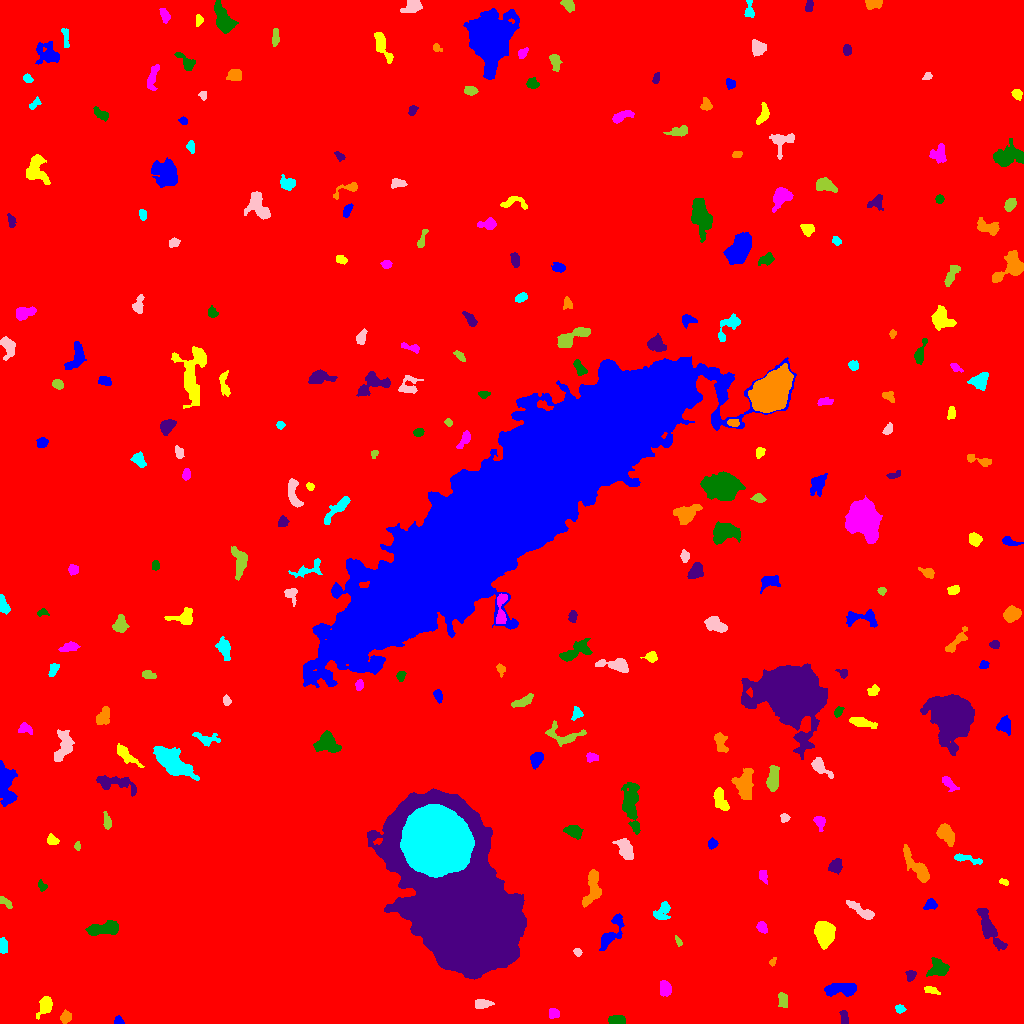

Values plotted in this chart, from the file beside it:
ID, X, Y, A, B, theta, total_flux, mu_max, mu_median, mu_mean, R_fwhm, R_e, R10, R90, x_start, x_end, y_start, y_end, area, greylevel
0, 518.3, 519.8, 304.4, 282.4, -0.2833, 2448651, 20.0, 2.0, 2.948, 53.72, 241.5, 91.32, 392.6, 0, 1023, 0, 1023, 830740, 2.948
1, 118.7, 2.305, 2.286, 1.88, -0.628, 174.0, 6.0, 2.0, 2.451, 3.09, 2.394, 0.9772, 3.909, 114, 124, 0, 8, 71, 12.45
2, 45.55, 18.42, 4.201, 2.927, 1.225, 895.0, 10.0, 3.0, 3.978, 5.14, 4.068, 1.596, 6.794, 36, 52, 4, 27, 225, 10.98
3, 554.2, 9.981, 2.498, 2.221, -0.2314, 270.0, 6.0, 2.0, 2.571, 3.868, 2.932, 1.128, 4.687, 549, 559, 5, 15, 105, 11.57
4, 617.3, 2.83, 3.957, 2.077, -0.02769, 852.0, 13.0, 5.0, 5.757, 4.37, 3.478, 1.382, 5.528, 608, 625, 0, 8, 148, 13.76
5, 844, 6.133, 3.822, 1.812, -1.453, 226.0, 3.0, 2.0, 2.132, 5.046, 3.432, 1.493, 4.951, 839, 848, 0, 13, 106, 9.132
6, 65.67, 6.525, 2.953, 2.535, 1.321, 419.0, 7.0, 3.0, 3.407, 3.989, 3.432, 1.382, 5.47, 60, 71, 0, 14, 123, 11.41
7, 899.7, 14.84, 2.338, 1.919, -0.1124, 279.0, 7.0, 4.0, 3.577, 3.656, 2.764, 1.128, 4.184, 895, 906, 10, 19, 78, 11.58
8, 483, 19.7, 4.225, 2.072, 0.05877, 698.0, 11.0, 5.0, 4.653, 3.949, 3.656, 1.382, 5.836, 475, 494, 15, 24, 150, 23.65
9, 782.9, 24.72, 3.827, 2.145, -1.452, 285.0, 7.0, 2.0, 2.096, 2.706, 3.141, 1.128, 5.614, 778, 787, 16, 31, 136, 10.1
10, 11.23, 28.14, 2.344, 1.642, 0.07465, 286.0, 9.0, 3.5, 3.972, 3.141, 2.459, 0.9772, 3.909, 5, 17, 24, 31, 72, 11.97
11, 841.4, 34.89, 7.881, 2.754, 0.0524, 1287, 8.0, 3.0, 3.615, 7.181, 5.557, 2.257, 8.867, 824, 856, 27, 40, 356, 10.62
12, 930.8, 33.24, 4.16, 1.663, -0.3272, 191.0, 4.0, 2.0, 1.891, 4.478, 3.192, 1.262, 4.983, 924, 940, 29, 37, 101, 8.891
13, 665.2, 34.95, 3.821, 2.621, -1.475, 499.0, 6.0, 3.0, 2.935, 5.585, 4.068, 1.596, 6.283, 660, 671, 27, 43, 170, 9.935
14, 938.9, 55.41, 4.561, 4.152, -0.06088, 791.0, 7.0, 3.0, 2.795, 5.202, 4.951, 1.871, 7.919, 926, 949, 47, 66, 283, 9.795
15, 910.7, 48.13, 2.685, 2.158, 1.165, 263.0, 5.0, 3.0, 2.684, 4.068, 3.038, 1.262, 4.72, 905, 916, 42, 53, 98, 9.684
16, 772.5, 61.34, 2.177, 1.425, 1.003, 113.0, 4.0, 2.0, 2.216, 3.338, 2.185, 0.7979, 3.385, 769, 776, 57, 66, 51, 11.22
17, 3.33, 77.09, 3.434, 2.032, -1.454, 312.0, 5.0, 3.0, 2.6, 4.72, 3.432, 1.382, 5.14, 0, 7, 70, 86, 120, 11.6
18, 577.4, 71.41, 2.038, 1.7, -0.9607, 231.0, 9.0, 3.0, 3.726, 2.585, 2.326, 0.7979, 3.827, 573, 582, 67, 75, 62, 17.73
19, 678.3, 81.9, 2.664, 1.186, -1.106, 162.0, 10.0, 2.0, 2.842, 1.693, 2.034, 0.5642, 3.523, 675, 682, 77, 88, 57, 10.84
20, 294.3, 119.2, 89.32, 56.7, 0.1925, 2932102, 240.0, 17.0, 31.03, 38.57, 63.79, 20.34, 135.1, 40, 596, 0, 355, 94505, 35.03
21, 611.2, 90.91, 11.34, 3.167, 1.071, 977.0, 7.0, 2.0, 2.729, 6.232, 5.557, 2.185, 8.777, 599, 624, 73, 110, 358, 11.73
22, 824.4, 89.99, 5.944, 4.078, -1.515, 4307, 23.0, 8.0, 9.592, 7.225, 6.206, 2.459, 9.966, 814, 835, 74, 102, 449, 15.59
23, 761.8, 96.04, 2.956, 2.215, -1.014, 307.0, 6.0, 3.0, 2.791, 4.297, 3.338, 1.262, 5.109, 756, 767, 90, 102, 110, 9.791
24, 102.9, 94.71, 8.727, 2.76, 0.1693, 2249, 14.0, 6.0, 6.196, 7.464, 5.809, 2.257, 8.992, 85, 118, 88, 103, 363, 29.2
25, 989.1, 94.98, 11.6, 3.241, -1.075, 2466, 13.0, 5.0, 5.225, 6.129, 6.887, 2.585, 11, 976, 1007, 73, 115, 472, 10.22
26, 592.6, 136.6, 9.739, 3.408, 1.421, 1715, 10.0, 4.0, 4.386, 7.632, 6.18, 2.523, 9.591, 582, 601, 116, 154, 391, 14.39
27, 662.0, 111, 5.318, 3.544, 0.9766, 572.0, 5.0, 3.0, 2.636, 5.997, 4.918, 1.871, 7.421, 653, 670, 104, 122, 217, 11.64
28, 862.6, 111.9, 8.445, 2.225, -0.553, 689.0, 8.0, 2.0, 2.824, 4.72, 4.442, 1.693, 7.399, 846, 874, 104, 123, 244, 10.82
29, 4.953, 121.5, 4.547, 1.664, -0.7131, 253.0, 5.0, 2.0, 2.556, 3.742, 3.09, 1.262, 4.853, 0, 12, 115, 127, 99, 9.556
30, 40.65, 118.8, 8.098, 2.781, -0.1033, 503.0, 7.0, 2.0, 2.35, 3.656, 4.297, 1.596, 6.956, 25, 58, 113, 125, 214, 9.35
31, 930.4, 118.7, 3.529, 2.752, 0.3764, 223.0, 4.0, 2.0, 1.858, 4.886, 3.523, 1.382, 5.412, 923, 937, 114, 125, 120, 8.858
32, 1004, 141.3, 2.445, 1.372, -0.2608, 195.0, 7.0, 4.0, 3.482, 3.09, 2.326, 0.7979, 3.523, 999, 1008, 138, 145, 56, 11.48
33, 763.2, 147.2, 3.108, 1.886, -1.231, 253.0, 6.0, 2.0, 2.53, 3.827, 2.932, 1.128, 4.687, 759, 767, 139, 153, 100, 9.53
34, 42.2, 137.6, 2.857, 1.92, -0.9991, 212.0, 6.0, 3.0, 2.718, 3.568, 2.764, 0.9772, 4.334, 38, 47, 132, 144, 78, 9.718
35, 835.9, 157, 3.257, 2.742, 0.8041, 760.0, 11.0, 4.0, 4.497, 4.442, 3.742, 1.493, 5.917, 828, 842, 149, 165, 169, 11.5
36, 917.7, 154.9, 10.85, 2.984, -0.9151, 1323, 9.0, 3.0, 3.267, 5.412, 5.836, 2.185, 9.641, 903, 929, 141, 179, 405, 10.27
37, 966.4, 164.6, 8.488, 1.76, -0.2191, 382.0, 5.0, 2.0, 2.287, 4.652, 4.146, 1.693, 6.358, 954, 982, 159, 170, 167, 10.29
38, 625.9, 172.8, 5.37, 2.946, -1.104, 1077, 10.0, 3.0, 3.833, 5.232, 4.583, 1.871, 7.756, 612, 633, 164, 185, 281, 15.83
39, 77.31, 177.5, 2.264, 1.477, 1.568, 203.0, 7.0, 4.0, 3.904, 3.192, 2.326, 0.7979, 3.523, 74, 80, 173, 182, 52, 9.904
40, 673, 208.8, 14.86, 5.449, -1.422, 4257, 12.0, 4.0, 3.986, 9.474, 9.508, 3.613, 15.38, 653, 686, 180, 247, 1068, 10.99
41, 712.4, 179.4, 2.513, 2.17, 1.227, 283.0, 6.0, 3.0, 3.144, 4.146, 2.932, 1.128, 4.583, 708, 718, 174, 186, 90, 11.14
42, 52.25, 183.4, 2.869, 2.298, -0.4729, 461.0, 9.0, 4.0, 4.349, 3.989, 3.241, 1.262, 4.983, 47, 59, 179, 190, 106, 10.35
43, 819.7, 201.8, 3.417, 2.39, -1.195, 375.0, 6.0, 3.0, 2.885, 4.652, 3.432, 1.382, 5.412, 813, 825, 192, 207, 130, 9.885
44, 572.9, 192.1, 3.759, 2.444, -0.3216, 607.0, 9.0, 3.0, 3.097, 4.297, 3.742, 1.493, 6.024, 563, 583, 184, 198, 196, 14.1
45, 464.6, 112.8, 39.27, 22.07, -1.09, 612175, 217.0, 30.0, 43.64, 20.13, 28.31, 9.624, 51.97, 367, 526, 44, 235, 14027, 81.64
46, 945.8, 190, 5.459, 3.321, -0.9791, 952.0, 8.0, 3.0, 3.388, 6.283, 5.323, 2.034, 8.156, 936, 954, 177, 200, 281, 10.39
47, 436.1, 183.6, 14.13, 13, -0.7252, 215999, 171.0, 39.0, 52.1, 15.72, 16.87, 6.358, 28.87, 400, 474, 146, 219, 4146, 136.1
48, 784.5, 205.7, 1.939, 1.747, 0.1773, 269.0, 11.0, 3.0, 3.587, 2.585, 2.257, 0.7979, 3.742, 780, 790, 201, 210, 75, 11.59
49, 107.2, 201.6, 4.371, 1.798, -1.371, 247.0, 4.0, 2.0, 2.148, 4.82, 3.29, 1.382, 5.232, 103, 111, 194, 212, 115, 11.15
50, 840.5, 226.3, 2.489, 2.066, -0.648, 164.0, 5.0, 2.0, 1.952, 2.706, 2.646, 0.9772, 4.37, 835, 847, 222, 232, 84, 8.952
51, 4.19, 241.7, 9.402, 3.563, -1.4, 5760, 56.0, 7.0, 10.93, 4.26, 5.202, 1.871, 10.39, 0, 17, 217, 263, 527, 16.93
52, 720.1, 224.3, 6.211, 2.611, -1.214, 720.0, 7.0, 3.0, 2.963, 5.046, 4.787, 1.784, 7.464, 713, 729, 213, 236, 243, 9.963
53, 949.2, 240.4, 4.218, 1.848, -0.6893, 210.0, 5.0, 1.0, 1.438, 2.932, 2.932, 1.128, 5.14, 942, 959, 232, 247, 146, 9.438
54, 630.9, 219.1, 12.37, 3.74, -1.45, 2641, 13.0, 4.0, 4.394, 6.155, 7.399, 2.764, 11.7, 621, 640, 189, 241, 601, 13.39
55, 116.1, 240.2, 11.82, 3.591, -0.2229, 1231, 7.0, 3.0, 3.165, 6.979, 6.58, 2.646, 10.03, 96, 136, 227, 248, 389, 11.16
56, 744.9, 239.5, 8.22, 4.436, 1.556, 2083, 9.0, 5.0, 4.67, 8.759, 7.136, 2.877, 10.66, 731, 753, 224, 255, 446, 10.67
57, 172.9, 260.2, 9.706, 4.268, -0.6664, 6086, 25.0, 7.0, 7.904, 6.817, 7.527, 2.821, 12.79, 153, 199, 243, 277, 770, 16.9
58, 819.2, 257.4, 5.433, 2.644, -0.8119, 685.0, 9.0, 2.0, 3.142, 4.406, 4.068, 1.596, 6.77, 811, 833, 245, 266, 218, 12.14
59, 772.8, 243.6, 6.205, 2.46, 1.483, 1042, 10.0, 3.0, 3.888, 5.232, 4.687, 1.784, 7.695, 766, 779, 232, 258, 268, 10.89
... 210 more rows
